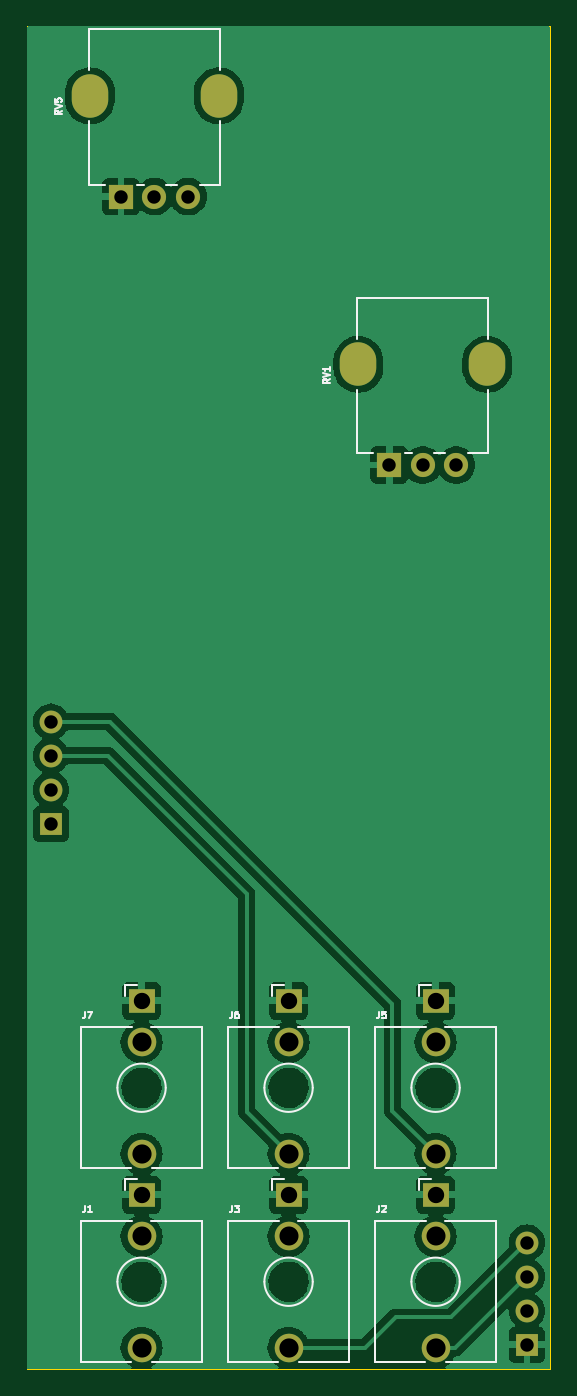
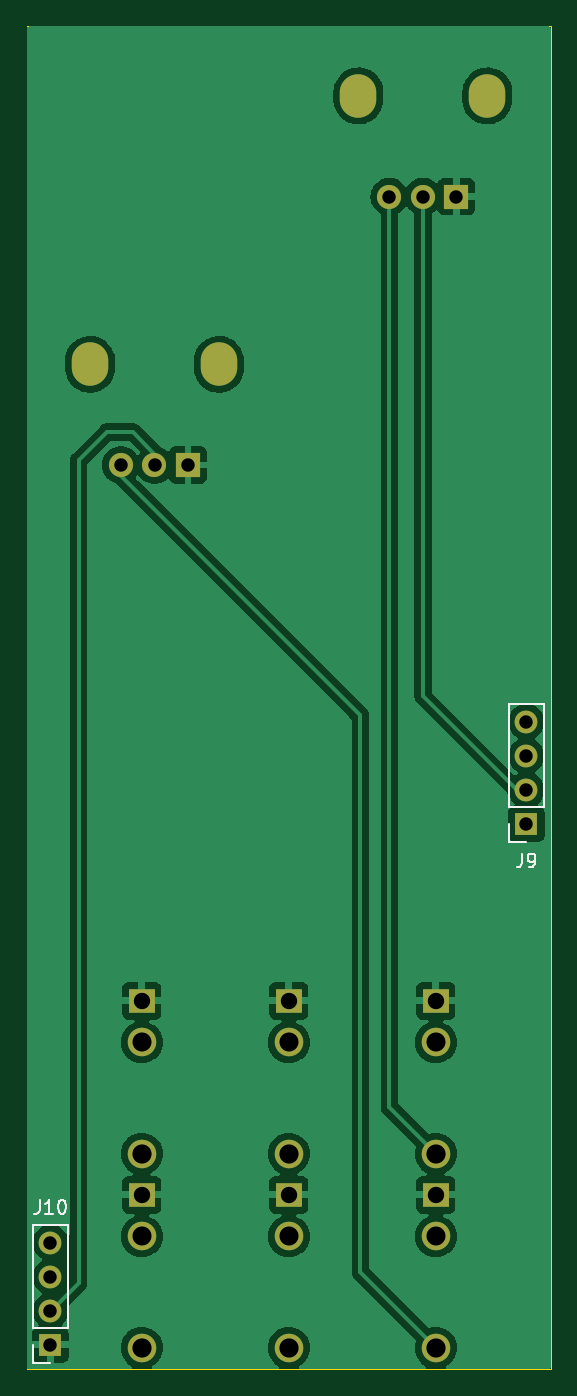
Circuit board: 11 layer files. Board 39.0 x 100.0 mm.
- bottom_copper: Dual_VCA-B_Cu.gbr (67098 bytes)
- bottom_mask: Dual_VCA-B_Mask.gbr (1845 bytes)
- paste: Dual_VCA-B_Paste.gbr (453 bytes)
- bottom_silk: Dual_VCA-B_Silkscreen.gbr (4067 bytes)
- outline: Dual_VCA-Edge_Cuts.gbr (687 bytes)
- top_copper: Dual_VCA-F_Cu.gbr (77266 bytes)
- top_mask: Dual_VCA-F_Mask.gbr (1845 bytes)
- paste: Dual_VCA-F_Paste.gbr (453 bytes)
- top_silk: Dual_VCA-F_Silkscreen.gbr (12216 bytes)
- drill: Dual_VCA-NPTH.drl (284 bytes)
- drill: Dual_VCA-PTH.drl (1284 bytes)

=== bottom_copper: Dual_VCA-B_Cu.gbr (67098 bytes, source omitted) ===
=== bottom_mask: Dual_VCA-B_Mask.gbr ===
%TF.GenerationSoftware,KiCad,Pcbnew,7.0.10*%
%TF.CreationDate,2024-02-20T21:55:09-06:00*%
%TF.ProjectId,Dual_VCA,4475616c-5f56-4434-912e-6b696361645f,rev?*%
%TF.SameCoordinates,Original*%
%TF.FileFunction,Soldermask,Bot*%
%TF.FilePolarity,Negative*%
%FSLAX46Y46*%
G04 Gerber Fmt 4.6, Leading zero omitted, Abs format (unit mm)*
G04 Created by KiCad (PCBNEW 7.0.10) date 2024-02-20 21:55:09*
%MOMM*%
%LPD*%
G01*
G04 APERTURE LIST*
%ADD10R,1.930000X1.830000*%
%ADD11C,2.130000*%
%ADD12R,1.700000X1.700000*%
%ADD13O,1.700000X1.700000*%
%ADD14O,2.720000X3.240000*%
%ADD15R,1.800000X1.800000*%
%ADD16C,1.800000*%
G04 APERTURE END LIST*
D10*
%TO.C,J6*%
X173310000Y-127100000D03*
D11*
X173310000Y-138500000D03*
X173310000Y-130200000D03*
%TD*%
D12*
%TO.C,J10*%
X191060000Y-152730000D03*
D13*
X191060000Y-150190000D03*
X191060000Y-147650000D03*
X191060000Y-145110000D03*
%TD*%
D10*
%TO.C,J5*%
X184260000Y-127100000D03*
D11*
X184260000Y-138500000D03*
X184260000Y-130200000D03*
%TD*%
D10*
%TO.C,J2*%
X184260000Y-141550000D03*
D11*
X184260000Y-152950000D03*
X184260000Y-144650000D03*
%TD*%
D12*
%TO.C,J9*%
X155610000Y-113930000D03*
D13*
X155610000Y-111390000D03*
X155610000Y-108850000D03*
X155610000Y-106310000D03*
%TD*%
D14*
%TO.C,RV5*%
X158520000Y-59700000D03*
X168120000Y-59700000D03*
D15*
X160820000Y-67200000D03*
D16*
X163310000Y-67200000D03*
X165820000Y-67200000D03*
%TD*%
D10*
%TO.C,J1*%
X162360000Y-141550000D03*
D11*
X162360000Y-152950000D03*
X162360000Y-144650000D03*
%TD*%
D10*
%TO.C,J3*%
X173310000Y-141550000D03*
D11*
X173310000Y-152950000D03*
X173310000Y-144650000D03*
%TD*%
D10*
%TO.C,J7*%
X162360000Y-127100000D03*
D11*
X162360000Y-138500000D03*
X162360000Y-130200000D03*
%TD*%
D14*
%TO.C,RV1*%
X178510000Y-79695000D03*
X188110000Y-79695000D03*
D15*
X180810000Y-87195000D03*
D16*
X183310000Y-87195000D03*
X185810000Y-87195000D03*
%TD*%
M02*

=== paste: Dual_VCA-B_Paste.gbr ===
%TF.GenerationSoftware,KiCad,Pcbnew,7.0.10*%
%TF.CreationDate,2024-02-20T21:55:09-06:00*%
%TF.ProjectId,Dual_VCA,4475616c-5f56-4434-912e-6b696361645f,rev?*%
%TF.SameCoordinates,Original*%
%TF.FileFunction,Paste,Bot*%
%TF.FilePolarity,Positive*%
%FSLAX46Y46*%
G04 Gerber Fmt 4.6, Leading zero omitted, Abs format (unit mm)*
G04 Created by KiCad (PCBNEW 7.0.10) date 2024-02-20 21:55:09*
%MOMM*%
%LPD*%
G01*
G04 APERTURE LIST*
G04 APERTURE END LIST*
M02*

=== bottom_silk: Dual_VCA-B_Silkscreen.gbr ===
%TF.GenerationSoftware,KiCad,Pcbnew,7.0.10*%
%TF.CreationDate,2024-02-20T21:55:09-06:00*%
%TF.ProjectId,Dual_VCA,4475616c-5f56-4434-912e-6b696361645f,rev?*%
%TF.SameCoordinates,Original*%
%TF.FileFunction,Legend,Bot*%
%TF.FilePolarity,Positive*%
%FSLAX46Y46*%
G04 Gerber Fmt 4.6, Leading zero omitted, Abs format (unit mm)*
G04 Created by KiCad (PCBNEW 7.0.10) date 2024-02-20 21:55:09*
%MOMM*%
%LPD*%
G01*
G04 APERTURE LIST*
%ADD10C,0.150000*%
%ADD11C,0.120000*%
G04 APERTURE END LIST*
D10*
X191869523Y-141948819D02*
X191869523Y-142663104D01*
X191869523Y-142663104D02*
X191917142Y-142805961D01*
X191917142Y-142805961D02*
X192012380Y-142901200D01*
X192012380Y-142901200D02*
X192155237Y-142948819D01*
X192155237Y-142948819D02*
X192250475Y-142948819D01*
X190869523Y-142948819D02*
X191440951Y-142948819D01*
X191155237Y-142948819D02*
X191155237Y-141948819D01*
X191155237Y-141948819D02*
X191250475Y-142091676D01*
X191250475Y-142091676D02*
X191345713Y-142186914D01*
X191345713Y-142186914D02*
X191440951Y-142234533D01*
X190250475Y-141948819D02*
X190155237Y-141948819D01*
X190155237Y-141948819D02*
X190059999Y-141996438D01*
X190059999Y-141996438D02*
X190012380Y-142044057D01*
X190012380Y-142044057D02*
X189964761Y-142139295D01*
X189964761Y-142139295D02*
X189917142Y-142329771D01*
X189917142Y-142329771D02*
X189917142Y-142567866D01*
X189917142Y-142567866D02*
X189964761Y-142758342D01*
X189964761Y-142758342D02*
X190012380Y-142853580D01*
X190012380Y-142853580D02*
X190059999Y-142901200D01*
X190059999Y-142901200D02*
X190155237Y-142948819D01*
X190155237Y-142948819D02*
X190250475Y-142948819D01*
X190250475Y-142948819D02*
X190345713Y-142901200D01*
X190345713Y-142901200D02*
X190393332Y-142853580D01*
X190393332Y-142853580D02*
X190440951Y-142758342D01*
X190440951Y-142758342D02*
X190488570Y-142567866D01*
X190488570Y-142567866D02*
X190488570Y-142329771D01*
X190488570Y-142329771D02*
X190440951Y-142139295D01*
X190440951Y-142139295D02*
X190393332Y-142044057D01*
X190393332Y-142044057D02*
X190345713Y-141996438D01*
X190345713Y-141996438D02*
X190250475Y-141948819D01*
X155943333Y-116154819D02*
X155943333Y-116869104D01*
X155943333Y-116869104D02*
X155990952Y-117011961D01*
X155990952Y-117011961D02*
X156086190Y-117107200D01*
X156086190Y-117107200D02*
X156229047Y-117154819D01*
X156229047Y-117154819D02*
X156324285Y-117154819D01*
X155419523Y-117154819D02*
X155229047Y-117154819D01*
X155229047Y-117154819D02*
X155133809Y-117107200D01*
X155133809Y-117107200D02*
X155086190Y-117059580D01*
X155086190Y-117059580D02*
X154990952Y-116916723D01*
X154990952Y-116916723D02*
X154943333Y-116726247D01*
X154943333Y-116726247D02*
X154943333Y-116345295D01*
X154943333Y-116345295D02*
X154990952Y-116250057D01*
X154990952Y-116250057D02*
X155038571Y-116202438D01*
X155038571Y-116202438D02*
X155133809Y-116154819D01*
X155133809Y-116154819D02*
X155324285Y-116154819D01*
X155324285Y-116154819D02*
X155419523Y-116202438D01*
X155419523Y-116202438D02*
X155467142Y-116250057D01*
X155467142Y-116250057D02*
X155514761Y-116345295D01*
X155514761Y-116345295D02*
X155514761Y-116583390D01*
X155514761Y-116583390D02*
X155467142Y-116678628D01*
X155467142Y-116678628D02*
X155419523Y-116726247D01*
X155419523Y-116726247D02*
X155324285Y-116773866D01*
X155324285Y-116773866D02*
X155133809Y-116773866D01*
X155133809Y-116773866D02*
X155038571Y-116726247D01*
X155038571Y-116726247D02*
X154990952Y-116678628D01*
X154990952Y-116678628D02*
X154943333Y-116583390D01*
D11*
%TO.C,J10*%
X189730000Y-151460000D02*
X189730000Y-143780000D01*
X189730000Y-151460000D02*
X192390000Y-151460000D01*
X189730000Y-143780000D02*
X192390000Y-143780000D01*
X191060000Y-154060000D02*
X192390000Y-154060000D01*
X192390000Y-154060000D02*
X192390000Y-152730000D01*
X192390000Y-151460000D02*
X192390000Y-143780000D01*
%TO.C,J9*%
X154280000Y-112660000D02*
X154280000Y-104980000D01*
X154280000Y-112660000D02*
X156940000Y-112660000D01*
X154280000Y-104980000D02*
X156940000Y-104980000D01*
X155610000Y-115260000D02*
X156940000Y-115260000D01*
X156940000Y-115260000D02*
X156940000Y-113930000D01*
X156940000Y-112660000D02*
X156940000Y-104980000D01*
%TD*%
M02*

=== outline: Dual_VCA-Edge_Cuts.gbr ===
%TF.GenerationSoftware,KiCad,Pcbnew,7.0.10*%
%TF.CreationDate,2024-02-20T21:55:09-06:00*%
%TF.ProjectId,Dual_VCA,4475616c-5f56-4434-912e-6b696361645f,rev?*%
%TF.SameCoordinates,Original*%
%TF.FileFunction,Profile,NP*%
%FSLAX46Y46*%
G04 Gerber Fmt 4.6, Leading zero omitted, Abs format (unit mm)*
G04 Created by KiCad (PCBNEW 7.0.10) date 2024-02-20 21:55:09*
%MOMM*%
%LPD*%
G01*
G04 APERTURE LIST*
%TA.AperFunction,Profile*%
%ADD10C,0.100000*%
%TD*%
G04 APERTURE END LIST*
D10*
X192810000Y-54530000D02*
X192810000Y-154530000D01*
X153810000Y-154530000D02*
X192810000Y-154530000D01*
X153810000Y-54530000D02*
X192810000Y-54530000D01*
X153810000Y-54530000D02*
X153810000Y-154530000D01*
M02*

=== top_copper: Dual_VCA-F_Cu.gbr (77266 bytes, source omitted) ===
=== top_mask: Dual_VCA-F_Mask.gbr ===
%TF.GenerationSoftware,KiCad,Pcbnew,7.0.10*%
%TF.CreationDate,2024-02-20T21:55:09-06:00*%
%TF.ProjectId,Dual_VCA,4475616c-5f56-4434-912e-6b696361645f,rev?*%
%TF.SameCoordinates,Original*%
%TF.FileFunction,Soldermask,Top*%
%TF.FilePolarity,Negative*%
%FSLAX46Y46*%
G04 Gerber Fmt 4.6, Leading zero omitted, Abs format (unit mm)*
G04 Created by KiCad (PCBNEW 7.0.10) date 2024-02-20 21:55:09*
%MOMM*%
%LPD*%
G01*
G04 APERTURE LIST*
%ADD10R,1.930000X1.830000*%
%ADD11C,2.130000*%
%ADD12R,1.700000X1.700000*%
%ADD13O,1.700000X1.700000*%
%ADD14O,2.720000X3.240000*%
%ADD15R,1.800000X1.800000*%
%ADD16C,1.800000*%
G04 APERTURE END LIST*
D10*
%TO.C,J6*%
X173310000Y-127100000D03*
D11*
X173310000Y-138500000D03*
X173310000Y-130200000D03*
%TD*%
D12*
%TO.C,J10*%
X191060000Y-152730000D03*
D13*
X191060000Y-150190000D03*
X191060000Y-147650000D03*
X191060000Y-145110000D03*
%TD*%
D10*
%TO.C,J5*%
X184260000Y-127100000D03*
D11*
X184260000Y-138500000D03*
X184260000Y-130200000D03*
%TD*%
D10*
%TO.C,J2*%
X184260000Y-141550000D03*
D11*
X184260000Y-152950000D03*
X184260000Y-144650000D03*
%TD*%
D12*
%TO.C,J9*%
X155610000Y-113930000D03*
D13*
X155610000Y-111390000D03*
X155610000Y-108850000D03*
X155610000Y-106310000D03*
%TD*%
D14*
%TO.C,RV5*%
X158520000Y-59700000D03*
X168120000Y-59700000D03*
D15*
X160820000Y-67200000D03*
D16*
X163310000Y-67200000D03*
X165820000Y-67200000D03*
%TD*%
D10*
%TO.C,J1*%
X162360000Y-141550000D03*
D11*
X162360000Y-152950000D03*
X162360000Y-144650000D03*
%TD*%
D10*
%TO.C,J3*%
X173310000Y-141550000D03*
D11*
X173310000Y-152950000D03*
X173310000Y-144650000D03*
%TD*%
D10*
%TO.C,J7*%
X162360000Y-127100000D03*
D11*
X162360000Y-138500000D03*
X162360000Y-130200000D03*
%TD*%
D14*
%TO.C,RV1*%
X178510000Y-79695000D03*
X188110000Y-79695000D03*
D15*
X180810000Y-87195000D03*
D16*
X183310000Y-87195000D03*
X185810000Y-87195000D03*
%TD*%
M02*

=== paste: Dual_VCA-F_Paste.gbr ===
%TF.GenerationSoftware,KiCad,Pcbnew,7.0.10*%
%TF.CreationDate,2024-02-20T21:55:09-06:00*%
%TF.ProjectId,Dual_VCA,4475616c-5f56-4434-912e-6b696361645f,rev?*%
%TF.SameCoordinates,Original*%
%TF.FileFunction,Paste,Top*%
%TF.FilePolarity,Positive*%
%FSLAX46Y46*%
G04 Gerber Fmt 4.6, Leading zero omitted, Abs format (unit mm)*
G04 Created by KiCad (PCBNEW 7.0.10) date 2024-02-20 21:55:09*
%MOMM*%
%LPD*%
G01*
G04 APERTURE LIST*
G04 APERTURE END LIST*
M02*

=== top_silk: Dual_VCA-F_Silkscreen.gbr (12216 bytes, source omitted) ===
=== drill: Dual_VCA-NPTH.drl ===
M48
; DRILL file {KiCad 7.0.10} date Tuesday, February 20, 2024 at 09:55:07 PM
; FORMAT={-:-/ absolute / inch / decimal}
; #@! TF.CreationDate,2024-02-20T21:55:07-06:00
; #@! TF.GenerationSoftware,Kicad,Pcbnew,7.0.10
; #@! TF.FileFunction,NonPlated,1,2,NPTH
FMAT,2
INCH
%
G90
G05
M30

=== drill: Dual_VCA-PTH.drl ===
M48
; DRILL file {KiCad 7.0.10} date Tuesday, February 20, 2024 at 09:55:07 PM
; FORMAT={-:-/ absolute / inch / decimal}
; #@! TF.CreationDate,2024-02-20T21:55:07-06:00
; #@! TF.GenerationSoftware,Kicad,Pcbnew,7.0.10
; #@! TF.FileFunction,Plated,1,2,PTH
FMAT,2
INCH
; #@! TA.AperFunction,Plated,PTH,ComponentDrill
T1C0.0394
; #@! TA.AperFunction,Plated,PTH,ComponentDrill
T2C0.0433
; #@! TA.AperFunction,Plated,PTH,ComponentDrill
T3C0.0480
; #@! TA.AperFunction,Plated,PTH,ComponentDrill
T4C0.0559
; #@! TA.AperFunction,Plated,PTH,ComponentDrill
T5C0.0563
%
G90
G05
T1
X6.1264Y-4.1854
X6.1264Y-4.2854
X6.1264Y-4.3854
X6.1264Y-4.4854
X6.3315Y-2.6457
X6.4295Y-2.6457
X6.5283Y-2.6457
X7.1185Y-3.4329
X7.2169Y-3.4329
X7.3154Y-3.4329
X7.522Y-5.713
X7.522Y-5.813
X7.522Y-5.913
X7.522Y-6.013
T3
X6.3921Y-5.0039
X6.3921Y-5.5728
X6.8232Y-5.0039
X6.8232Y-5.5728
X7.2543Y-5.0039
X7.2543Y-5.5728
T4
X6.3921Y-5.126
X6.3921Y-5.6949
X6.8232Y-5.126
X6.8232Y-5.6949
X7.2543Y-5.126
X7.2543Y-5.6949
T5
X6.3921Y-5.4528
X6.3921Y-6.0217
X6.8232Y-5.4528
X6.8232Y-6.0217
X7.2543Y-5.4528
X7.2543Y-6.0217
T2
G00X6.2409Y-2.3642
M15
G01X6.2409Y-2.3366
M16
G05
G00X6.6189Y-2.3642
M15
G01X6.6189Y-2.3366
M16
G05
G00X7.028Y-3.1514
M15
G01X7.028Y-3.1238
M16
G05
G00X7.4059Y-3.1514
M15
G01X7.4059Y-3.1238
M16
G05
M30

